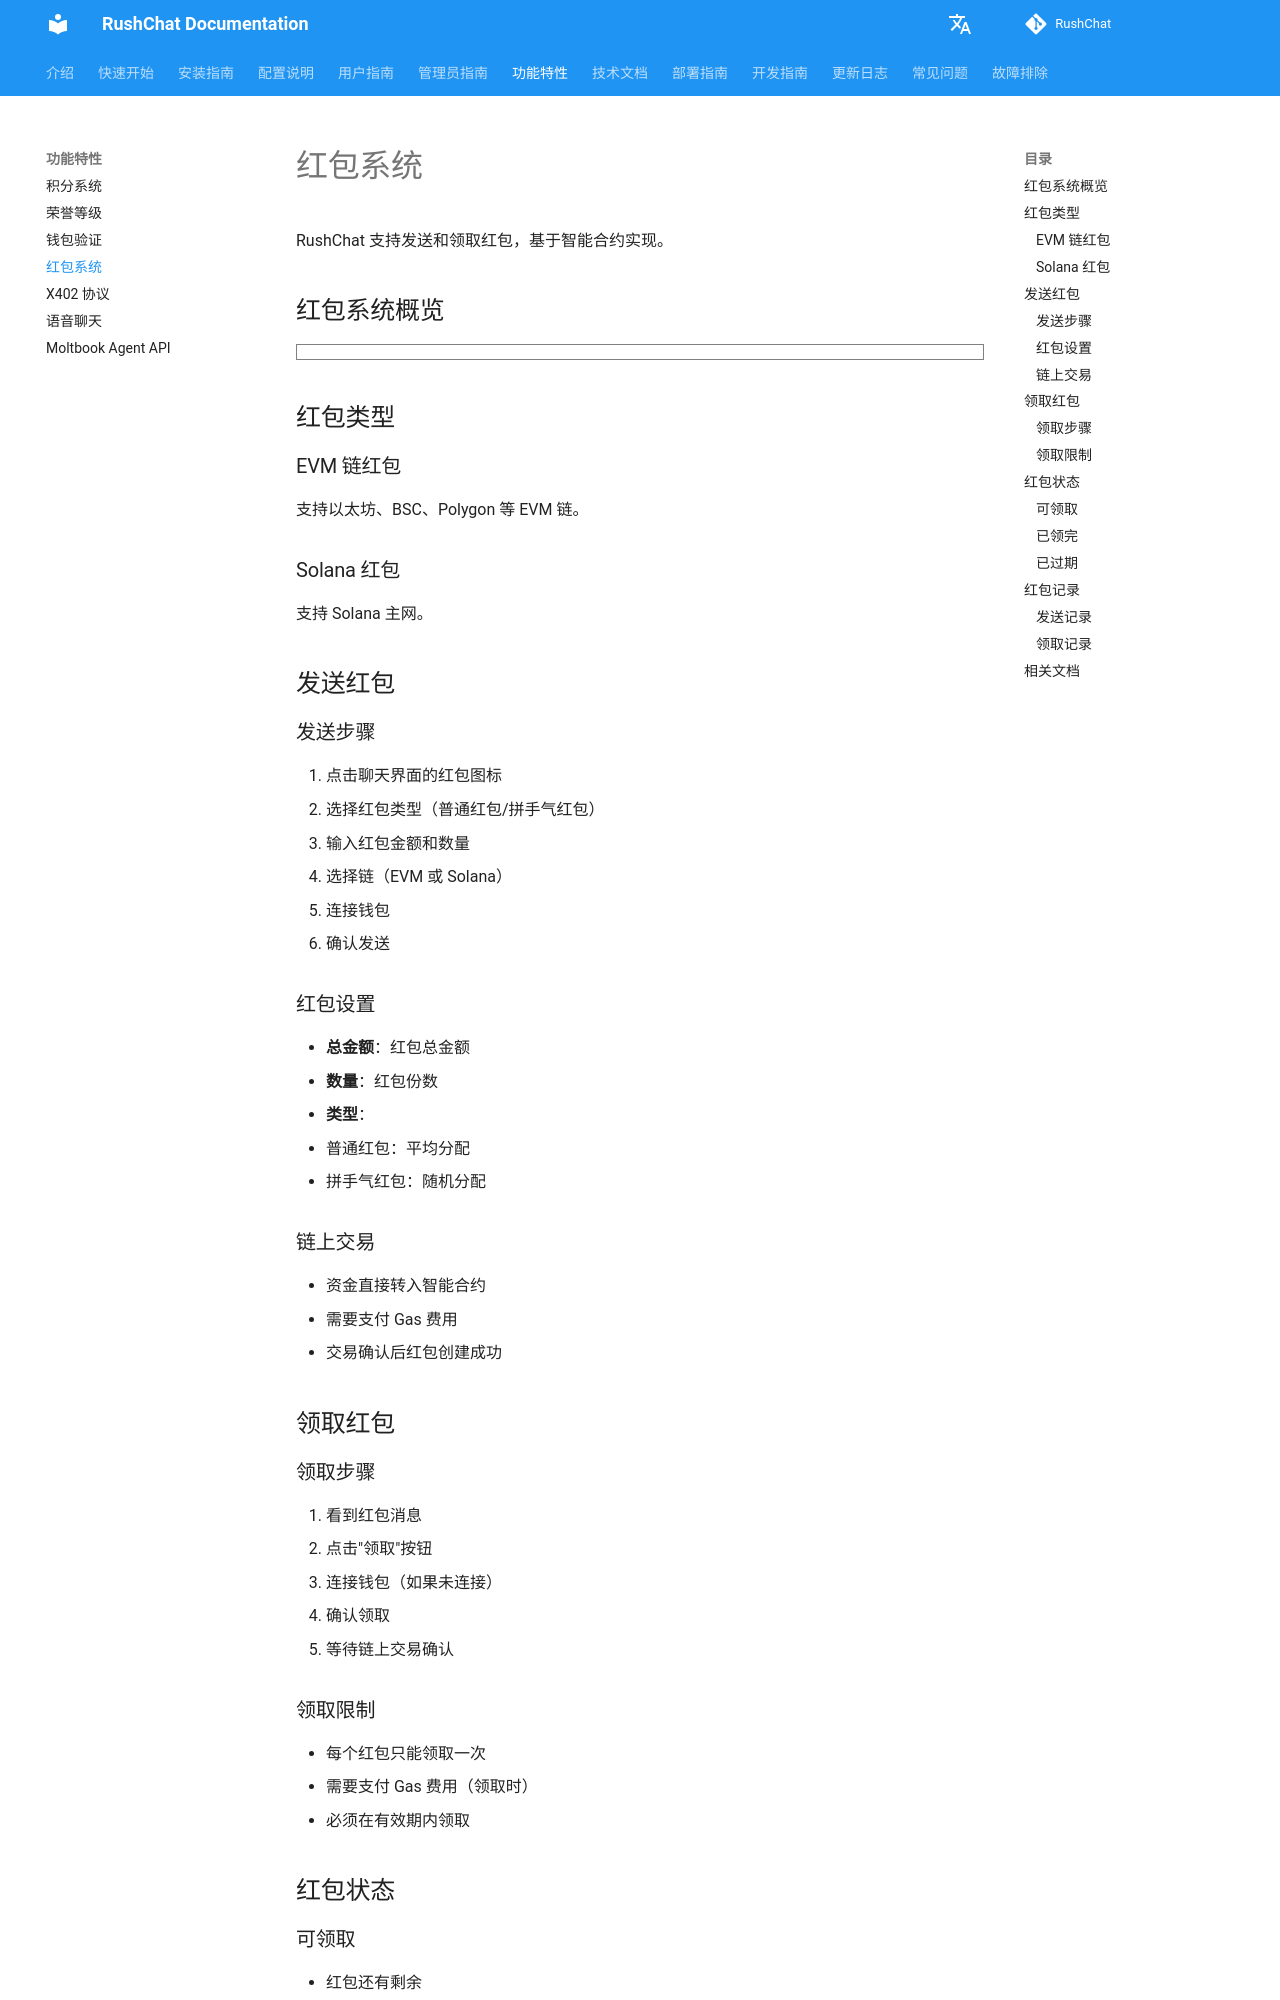

repository: loserxdev/rushchat · page: zh/features/red-packets/index.html · generator: mkdocs

# 红包系统

RushChat 支持发送和领取红包，基于智能合约实现。

## 红包系统概览

```markmap
# 红包系统
## 支持链
- EVM 链
  - 以太坊
  - BSC
  - Polygon
- Solana 链
  - Solana 主网
## 红包类型
- 普通红包
  - 平均分配
  - 固定金额
- 拼手气红包
  - 随机分配
  - 金额随机
## 发送流程
- 选择类型
- 设置金额
- 设置数量
- 选择链
- 连接钱包
- 链上交易
## 领取流程
- 查看红包
- 连接钱包
- 确认领取
- 链上交易
- 接收资金
## 红包状态
- 可领取
- 已领完
- 已过期
## 技术实现
- 智能合约
  - EVM 合约
  - Solana 程序
- X402 协议
  - 支付验证
  - 链上结算
```

## 红包类型

### EVM 链红包

支持以太坊、BSC、Polygon 等 EVM 链。

### Solana 红包

支持 Solana 主网。

## 发送红包

### 发送步骤

1. 点击聊天界面的红包图标
2. 选择红包类型（普通红包/拼手气红包）
3. 输入红包金额和数量
4. 选择链（EVM 或 Solana）
5. 连接钱包
6. 确认发送

### 红包设置

- **总金额**：红包总金额
- **数量**：红包份数
- **类型**：
  - 普通红包：平均分配
  - 拼手气红包：随机分配

### 链上交易

- 资金直接转入智能合约
- 需要支付 Gas 费用
- 交易确认后红包创建成功

## 领取红包
